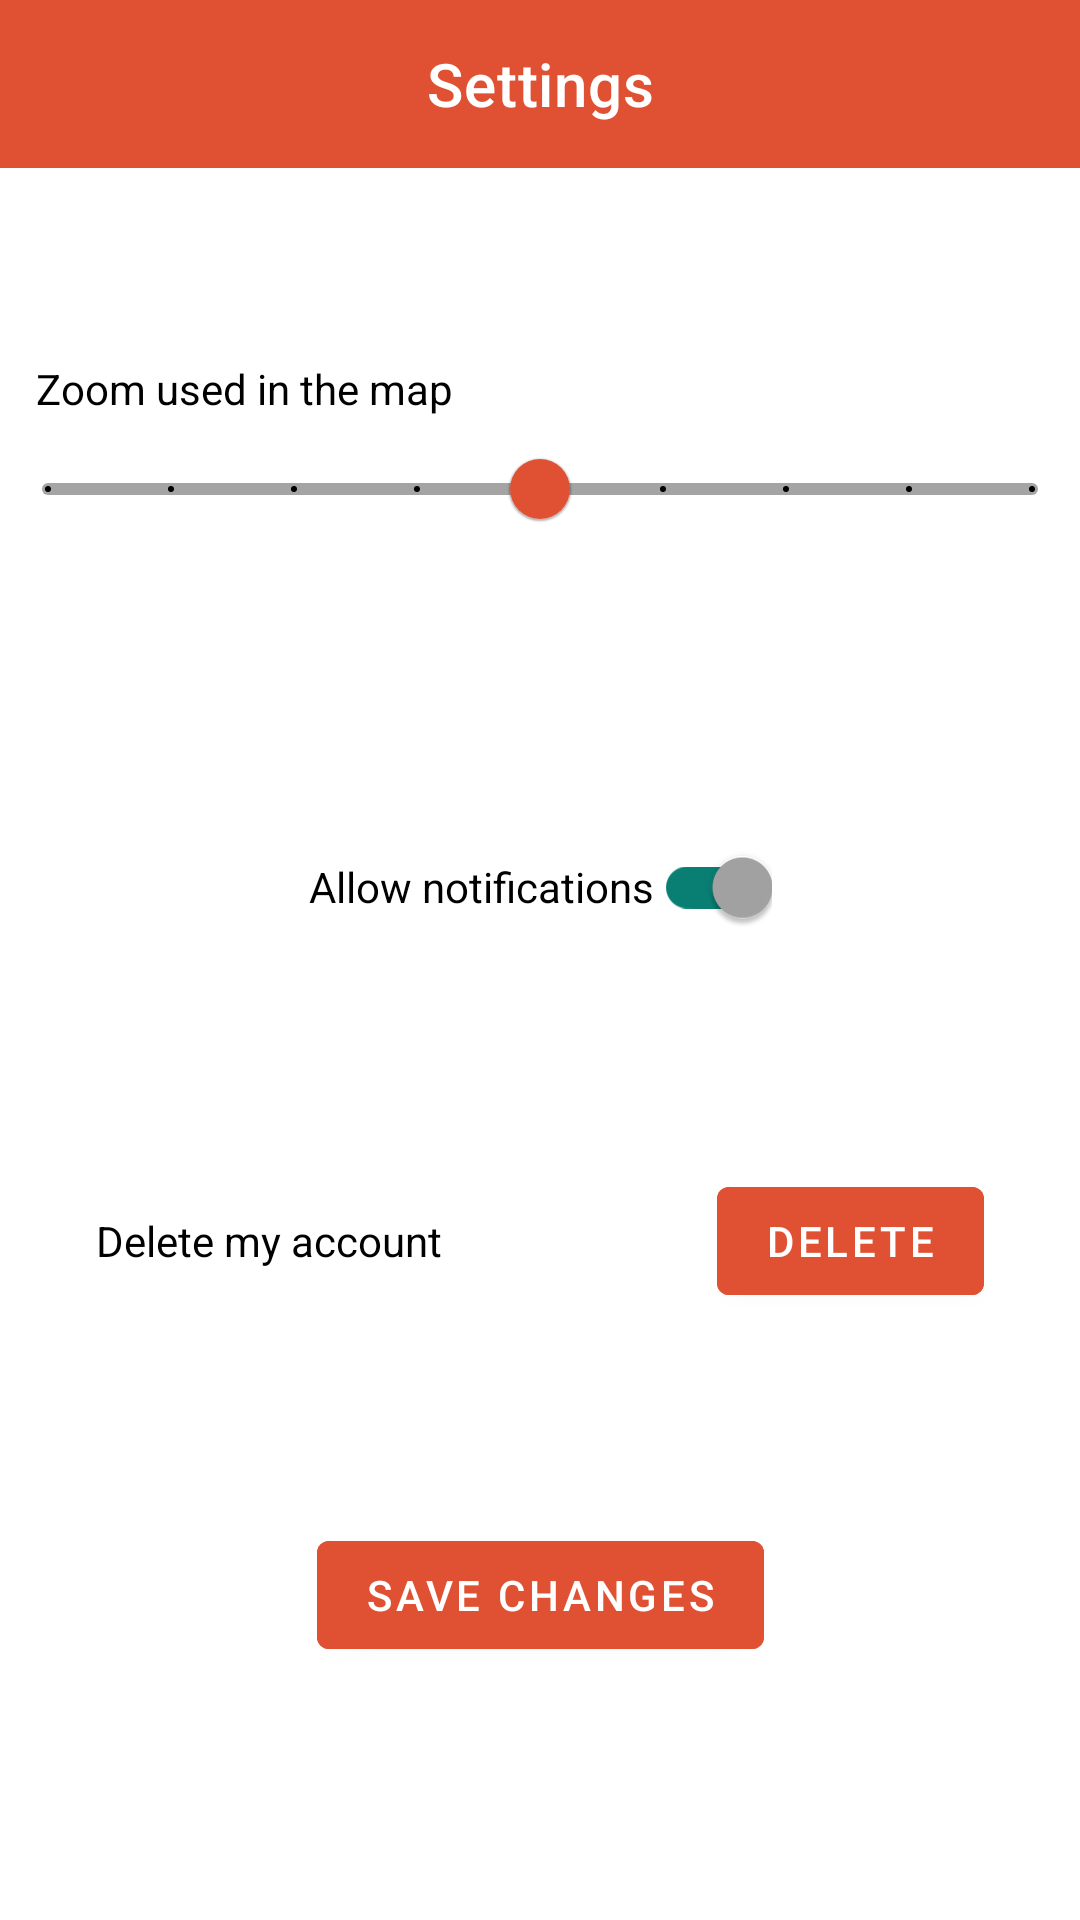

Layout XML and referenced resources for this Android screen:
<!-- AndroidManifest.xml: activity theme Theme.MaterialComponents.NoActionBar -->
<!-- res/layout/activity_settings.xml -->
<?xml version="1.0" encoding="utf-8"?>
<androidx.constraintlayout.widget.ConstraintLayout xmlns:android="http://schemas.android.com/apk/res/android"
    xmlns:app="http://schemas.android.com/apk/res-auto"
    xmlns:http="http://schemas.android.com/tools"
    android:id="@+id/settings_layout"
    android:layout_width="match_parent"
    android:layout_height="match_parent"
    android:background="@color/white">

    <com.google.android.material.appbar.AppBarLayout
        android:id="@+id/app_bar"
        android:layout_width="match_parent"
        android:layout_height="wrap_content"
        http:ignore="MissingConstraints">

        <com.google.android.material.appbar.MaterialToolbar
            android:id="@+id/settings_toolbar"
            android:layout_width="match_parent"
            android:layout_height="?attr/actionBarSize"
            android:background="@color/white"
            android:backgroundTint="@color/color_accent"
            app:navigationIcon="@drawable/ic_baseline_arrow_back_24"
            app:title="@string/settings_toolbar"
            app:titleCentered="true"
            http:titleTextColor="@color/white" />

    </com.google.android.material.appbar.AppBarLayout>

    <TextView
        android:id="@+id/tv_zoom"
        android:layout_width="wrap_content"
        android:layout_height="wrap_content"
        android:layout_marginLeft="12dp"
        android:layout_marginTop="64dp"
        android:labelFor="@id/slider_zoom"
        android:text="@string/zoom_used_in_the_map"
        android:textColor="@color/black"
        app:layout_constraintBottom_toTopOf="@id/slider_zoom"
        app:layout_constraintStart_toStartOf="parent"
        app:layout_constraintTop_toBottomOf="@id/app_bar" />

    <com.google.android.material.slider.Slider
        android:id="@+id/slider_zoom"
        android:layout_width="wrap_content"
        android:layout_height="wrap_content"
        android:stepSize="1.0"
        android:value="12.0"
        android:valueFrom="8.0"
        android:valueTo="16.0"
        app:layout_constraintEnd_toEndOf="parent"
        app:layout_constraintHorizontal_bias="1.0"
        app:layout_constraintStart_toStartOf="parent"
        app:layout_constraintTop_toBottomOf="@id/tv_zoom"
        app:layout_constraintVertical_bias="0.401"
        app:thumbColor="@color/color_accent"
        app:tickColor="@color/black"
        app:trackColor="@color/grey"
        app:trackColorActive="@color/color_accent" />

    <com.google.android.material.switchmaterial.SwitchMaterial
        android:id="@+id/switch_notifications"
        style="@style/switch_theme"
        android:layout_width="wrap_content"
        android:layout_height="wrap_content"
        android:checked="true"
        android:text="@string/allow_notifications"
        android:textColor="@color/black"
        app:layout_constraintBottom_toTopOf="@id/tv_delete_account"
        app:layout_constraintEnd_toEndOf="parent"
        app:layout_constraintStart_toStartOf="parent"
        app:layout_constraintTop_toBottomOf="@id/slider_zoom"
        app:thumbTint="@color/custom_thumb_selector" />

    <TextView
        android:id="@+id/tv_delete_account"
        android:layout_width="wrap_content"
        android:layout_height="wrap_content"
        android:layout_marginLeft="32dp"
        android:labelFor="@id/bt_delete_account"
        android:text="@string/delete_my_account"
        android:textColor="@color/black"
        app:layout_constraintBottom_toTopOf="@id/bt_save_settings"
        app:layout_constraintStart_toStartOf="parent"
        app:layout_constraintTop_toBottomOf="@id/switch_notifications" />

    <Button
        android:id="@+id/bt_delete_account"
        android:layout_width="wrap_content"
        android:layout_height="wrap_content"
        android:layout_marginRight="32dp"
        android:backgroundTint="@color/color_accent"
        android:text="@string/delete"
        android:textColor="@color/white"
        app:layout_constraintBottom_toBottomOf="@id/tv_delete_account"
        app:layout_constraintEnd_toEndOf="parent"
        app:layout_constraintTop_toTopOf="@id/tv_delete_account" />

    <Button
        android:id="@+id/bt_save_settings"
        android:layout_width="wrap_content"
        android:layout_height="wrap_content"
        android:backgroundTint="@color/color_accent"
        android:text="@string/save_changes"
        android:textColor="@color/white"
        app:layout_constraintBottom_toBottomOf="parent"
        app:layout_constraintEnd_toEndOf="parent"
        app:layout_constraintStart_toStartOf="parent"
        app:layout_constraintTop_toBottomOf="@id/tv_delete_account" />

</androidx.constraintlayout.widget.ConstraintLayout>
<!-- resources referenced by this layout -->
<resources>
  <color name="black">#FF000000</color>
  <color name="color_accent">#DF5132</color>
  <color name="grey">#A4A4A4</color>
  <color name="white">#FFFFFFFF</color>
  <string name="allow_notifications">Allow notifications</string>
  <string name="delete">Delete</string>
  <string name="delete_my_account">Delete my account</string>
  <string name="save_changes">Save changes</string>
  <string name="settings_toolbar">Settings</string>
  <string name="zoom_used_in_the_map">Zoom used in the map</string>
  <style name="switch_theme" parent="Widget.AppCompat.CompoundButton.Switch">
          <item name="thumbTint">@color/custom_thumb_selector</item>
      </style>
</resources>
